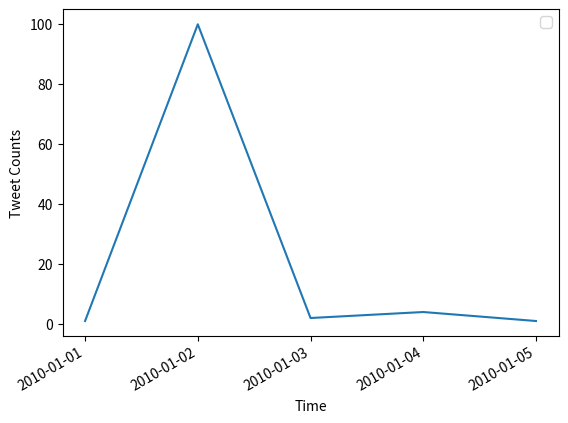

Generate this figure with matplotlib:
# coding:utf-8
import datetime
import matplotlib.pyplot as plt
import matplotlib.dates as mdates

# X軸データ
x = [datetime.datetime(2010,1,1),datetime.datetime(2010,1,2),
     datetime.datetime(2010,1,3),datetime.datetime(2010,1,4),
     datetime.datetime(2010,1,5)]

# Y軸データ
y = [1, 100, 2, 4, 1]

# データをセット
fig = plt.figure()
ax = fig.add_subplot(111)
ax.plot(x, y)

# グラフのフォーマットの設定
days = mdates.DayLocator() #every day
daysFmt = mdates.DateFormatter('%Y-%m-%d')
ax.xaxis.set_major_locator(days)
ax.xaxis.set_major_formatter(daysFmt)
fig.autofmt_xdate()

#グラフのラベルを指定
ax.set_xlabel("Time") #x軸のラベル名(時間)
ax.set_ylabel("Tweet Counts") #y軸のラベル名(Tweet回数)

ax.legend(loc="upper right") #凡例を表示


plt.show()
